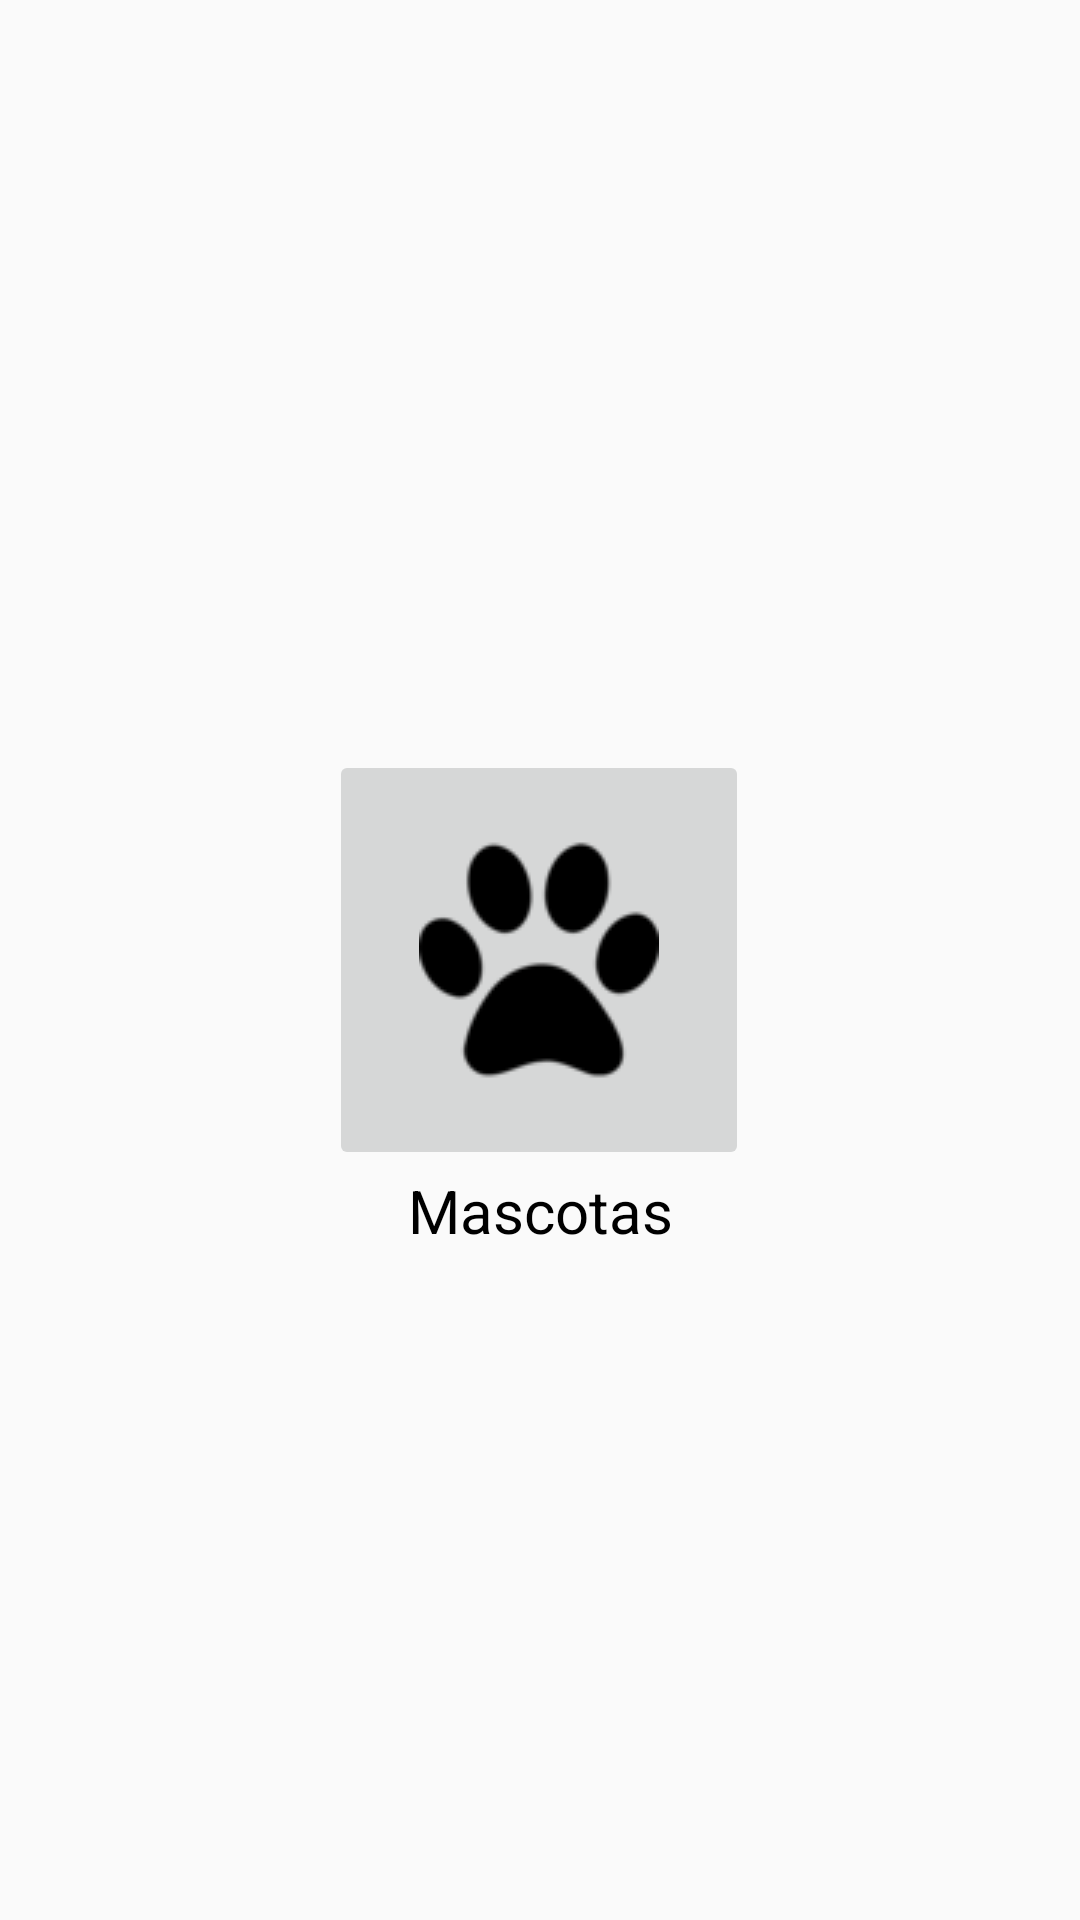

The Android layout XML behind this screen, and the referenced resources:
<!-- AndroidManifest.xml: application theme Theme.ProyectoFinalMovil -->
<!-- res/layout/pet_item.xml -->
<?xml version="1.0" encoding="utf-8"?>
<androidx.constraintlayout.widget.ConstraintLayout xmlns:android="http://schemas.android.com/apk/res/android"
    xmlns:app="http://schemas.android.com/apk/res-auto"
    xmlns:tools="http://schemas.android.com/tools"
    android:layout_width="match_parent"
    android:layout_height="match_parent">

    <TextView
        android:id="@+id/txtPetName"
        android:layout_width="wrap_content"
        android:layout_height="wrap_content"
        android:paddingHorizontal="20dp"
        android:text="@string/textTitleDashboardPetClient"
        android:textAlignment="center"
        android:textColor="@color/black"
        android:textSize="20sp"
        app:layout_constraintBottom_toBottomOf="parent"
        app:layout_constraintEnd_toEndOf="parent"
        app:layout_constraintStart_toStartOf="parent"
        app:layout_constraintTop_toBottomOf="@+id/btnHuella"
        app:layout_constraintVertical_bias="0.0" />

    <ImageButton
        android:id="@+id/btnHuella"
        android:layout_width="wrap_content"
        android:layout_height="wrap_content"
        android:contentDescription="huella"
        android:paddingHorizontal="30dp"
        android:paddingVertical="30dp"
        app:layout_constraintBottom_toBottomOf="parent"
        app:layout_constraintEnd_toEndOf="parent"
        app:layout_constraintHorizontal_bias="0.498"
        app:layout_constraintStart_toStartOf="parent"
        app:layout_constraintTop_toTopOf="parent"
        app:srcCompat="@drawable/huella" />

</androidx.constraintlayout.widget.ConstraintLayout>
<!-- resources referenced by this layout -->
<resources>
  <!-- drawable huella: png bitmap (drawable, 2058 bytes) -->
  <string name="textTitleDashboardPetClient">Mascotas</string>
  <style name="Theme.ProyectoFinalMovil" parent="Base.Theme.ProyectoFinalMovil" />
  <style name="Base.Theme.ProyectoFinalMovil" parent="Theme.AppCompat.Light.NoActionBar">
          
          
      </style>
  <!-- not gathered from this repository: default colours our renderer supplied (Android Studio template values) -->
  <color name="black">#FF000000</color>
</resources>
